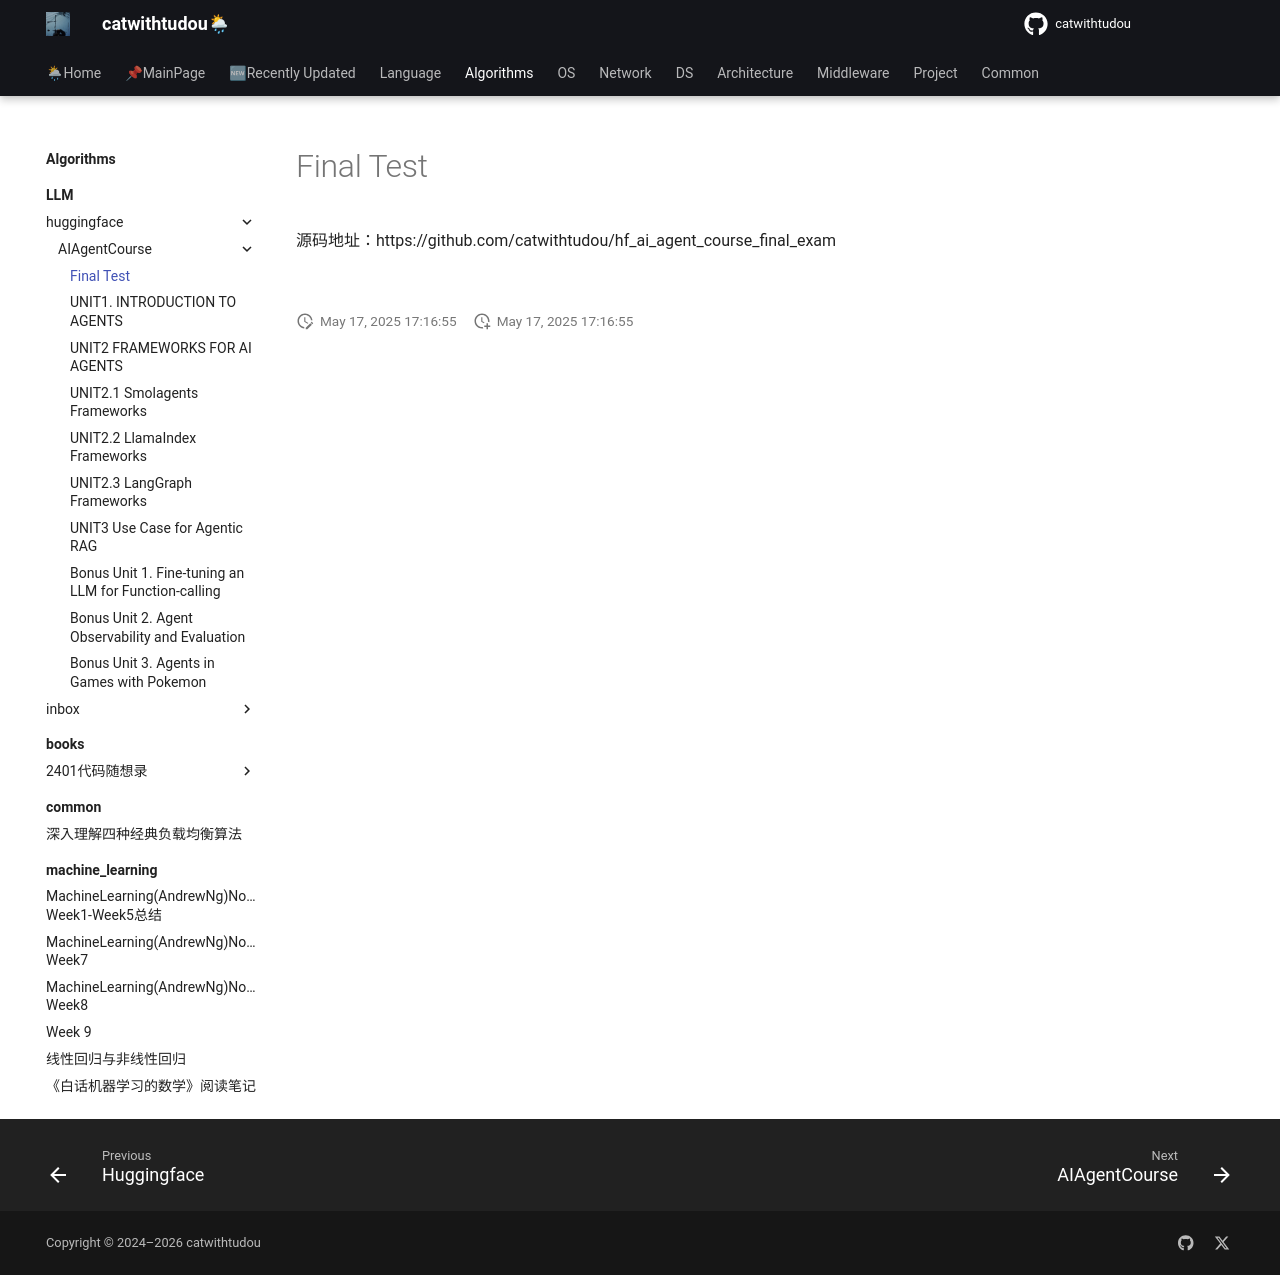

repository: catwithtudou/new_blog · page: algorithms/LLM/huggingface/AIAgentCourse/FINALTEST/index.html · generator: mkdocs

# Final Test

源码地址：https://github.com/catwithtudou/hf_ai_agent_course_final_exam

![](https://img.zhengyua.cn/blog/202505171714706.png)
